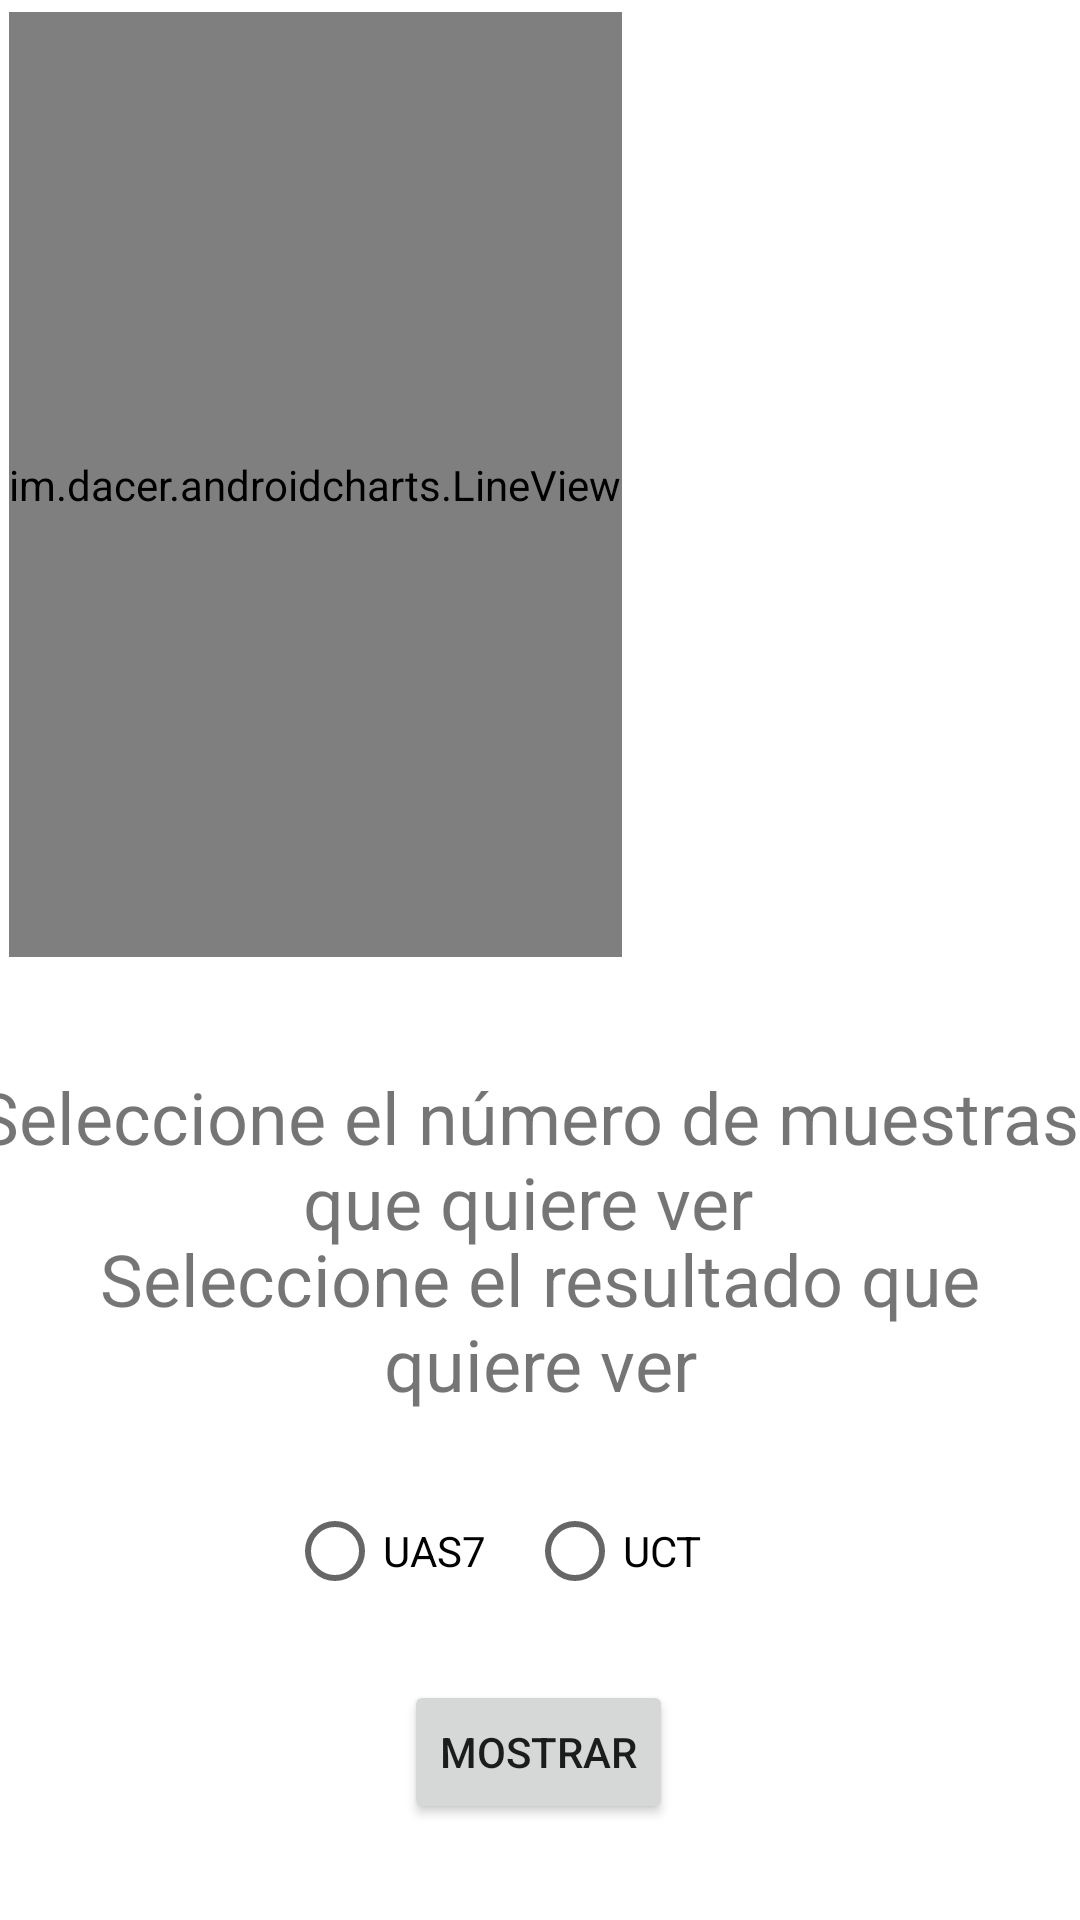

Android layout source for this screen:
<!-- AndroidManifest.xml: application theme Theme.UrticariaCrónica -->
<!-- res/layout/activity_results.xml -->
<?xml version = "1.0" encoding = "utf-8" ?>
<androidx.constraintlayout.widget.ConstraintLayout xmlns:android="http://schemas.android.com/apk/res/android"
    xmlns:app="http://schemas.android.com/apk/res-auto"
    xmlns:tools="http://schemas.android.com/tools"
    android:id="@+id/relativeLayout"
    android:layout_width="match_parent"
    android:layout_height="match_parent"
    android:orientation="vertical"
    tools:context=".MainActivity">

    <HorizontalScrollView
        android:id="@+id/horizontalScrollView2"
        android:layout_width="match_parent"
        android:layout_height="320dp"
        android:layout_marginTop="4dp"
        app:layout_constraintEnd_toEndOf="parent"
        app:layout_constraintHorizontal_bias="1.0"
        app:layout_constraintStart_toStartOf="parent"
        app:layout_constraintTop_toTopOf="parent">

        <im.dacer.androidcharts.LineView
            android:id="@+id/line_view"
            android:layout_width="wrap_content"
            android:layout_height="match_parent"
            android:layout_marginStart="3dp"
            android:layout_marginBottom="5dp"
            app:layout_constraintEnd_toEndOf="parent"
            app:layout_constraintStart_toStartOf="parent"
            app:layout_constraintTop_toTopOf="parent" />
    </HorizontalScrollView>

    <RadioGroup
        android:id="@+id/scaleSelector"
        android:layout_width="169dp"
        android:layout_height="55dp"
        android:layout_marginBottom="12dp"
        android:orientation="horizontal"
        app:layout_constraintBottom_toTopOf="@+id/button_show"
        app:layout_constraintEnd_toEndOf="parent"
        app:layout_constraintStart_toStartOf="parent">

        <RadioButton
            android:id="@+id/uas7_selector"
            android:layout_width="80dp"
            android:layout_height="wrap_content"
            android:text="@string/uas7Selector"
            tools:layout_editor_absoluteX="127dp"
            tools:layout_editor_absoluteY="525dp"
            tools:text="@string/uas7Selector" />

        <RadioButton
            android:id="@+id/uct_selector"
            android:layout_width="80dp"
            android:layout_height="wrap_content"
            android:text="@string/uctSelector"
            tools:layout_editor_absoluteX="69dp"
            tools:layout_editor_absoluteY="525dp" />
    </RadioGroup>

    <Button
        android:id="@+id/button_show"
        android:layout_width="wrap_content"
        android:layout_height="wrap_content"
        android:layout_marginBottom="32dp"
        android:text="@string/button_show"
        app:layout_constraintBottom_toBottomOf="parent"
        app:layout_constraintEnd_toEndOf="parent"
        app:layout_constraintHorizontal_bias="0.498"
        app:layout_constraintStart_toStartOf="parent" />

    <TextView
        android:id="@+id/selectResults"
        android:layout_width="338dp"
        android:layout_height="67dp"
        android:layout_marginBottom="16dp"
        android:text="@string/selectResults"
        android:textAlignment="center"
        android:textSize="24sp"
        android:visibility="visible"
        app:layout_constraintBottom_toTopOf="@+id/scaleSelector"
        app:layout_constraintEnd_toEndOf="parent"
        app:layout_constraintHorizontal_bias="0.495"
        app:layout_constraintStart_toStartOf="parent" />

    <TextView
        android:id="@+id/selectSamples"
        android:layout_width="369dp"
        android:layout_height="81dp"
        android:layout_marginTop="32dp"
        android:text="@string/selectSamples"
        android:textAlignment="center"
        android:textSize="24sp"
        android:visibility="visible"
        app:layout_constraintEnd_toEndOf="parent"
        app:layout_constraintHorizontal_bias="1.0"
        app:layout_constraintStart_toStartOf="parent"
        app:layout_constraintTop_toBottomOf="@+id/horizontalScrollView2" />

    <EditText
        android:id="@+id/samplesNumber"
        android:layout_width="121dp"
        android:layout_height="55dp"
        android:inputType="numberSigned"
        android:textAlignment="center"
        app:layout_constraintBottom_toTopOf="@+id/selectResults"
        app:layout_constraintEnd_toEndOf="parent"
        app:layout_constraintStart_toStartOf="parent"
        app:layout_constraintTop_toBottomOf="@+id/selectSamples"
        app:layout_constraintVertical_bias="0.435"
        android:hint="@string/samplesHint"
        android:text="@string/samplesHint"
        android:autofillHints="@string/samplesHint" />

</androidx.constraintlayout.widget.ConstraintLayout>
<!-- resources referenced by this layout -->
<resources>
  <string name="button_show">Mostrar</string>
  <string name="samplesHint">5</string>
  <string name="selectResults">Seleccione el resultado que quiere ver</string>
  <string name="selectSamples">Seleccione el número de muestras que quiere ver</string>
  <string name="uas7Selector">UAS7</string>
  <string name="uctSelector">UCT</string>
  <style name="Theme.UrticariaCrónica" parent="Theme.MaterialComponents.DayNight.DarkActionBar">
          
          <item name="colorPrimary">@color/purple_500</item>
          <item name="colorPrimaryVariant">@color/purple_700</item>
          <item name="colorOnPrimary">@color/white</item>
          
          <item name="colorSecondary">@color/teal_200</item>
          <item name="colorSecondaryVariant">@color/teal_700</item>
          <item name="colorOnSecondary">@color/black</item>
          
          <item name="android:statusBarColor" tools:targetApi="l">?attr/colorPrimaryVariant</item>
          
      </style>
  <!-- not gathered from this repository: default colours our renderer supplied (Android Studio template values) -->
  <color name="purple_500">#FF6200EE</color>
  <color name="purple_700">#FF3700B3</color>
  <color name="teal_200">#FF03DAC5</color>
  <color name="teal_700">#FF018786</color>
  <color name="black">#FF000000</color>
  <color name="white">#FFFFFFFF</color>
</resources>
